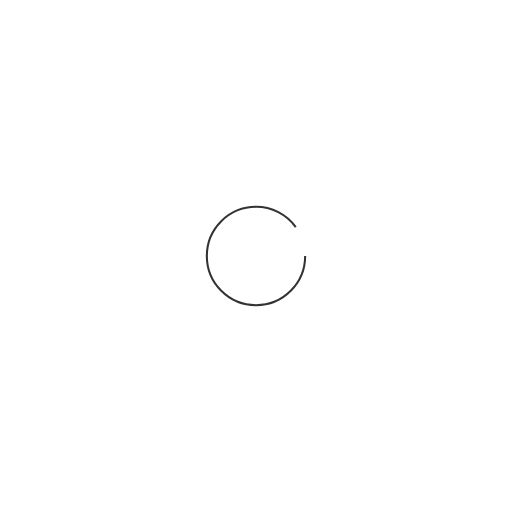
t = 0.00 s
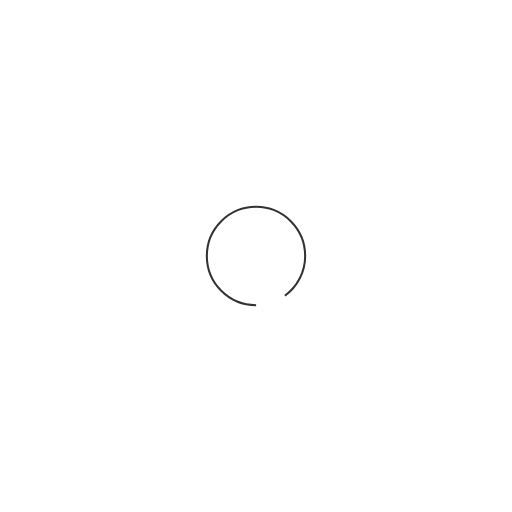
t = 0.25 s
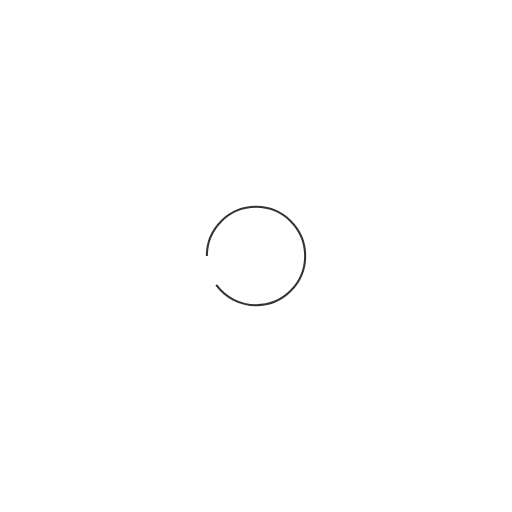
t = 0.50 s
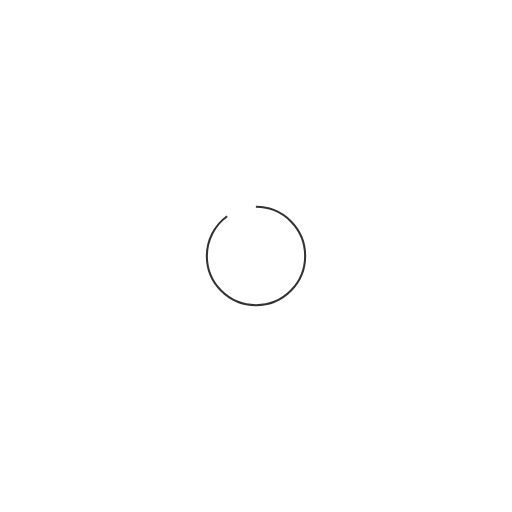
t = 0.75 s

The animated SVG that drew these frames (rendered in a browser with its animation timeline set to each time). Animation: 1 SMIL element (animateTransform=1); one cycle of 1.00 s, repeats indefinitely.

<svg xmlns="http://www.w3.org/2000/svg" width="500" height="500" fill="transparent" viewBox="0 0 500 500" style="background-color:#fff"><circle cx="250" cy="250" r="48" stroke="#333" stroke-dasharray="271 30" stroke-width="2"><animateTransform attributeName="transform" attributeType="XML" dur="1s" from="0 250 250" repeatCount="indefinite" to="360 250 250" type="rotate"/></circle></svg>
